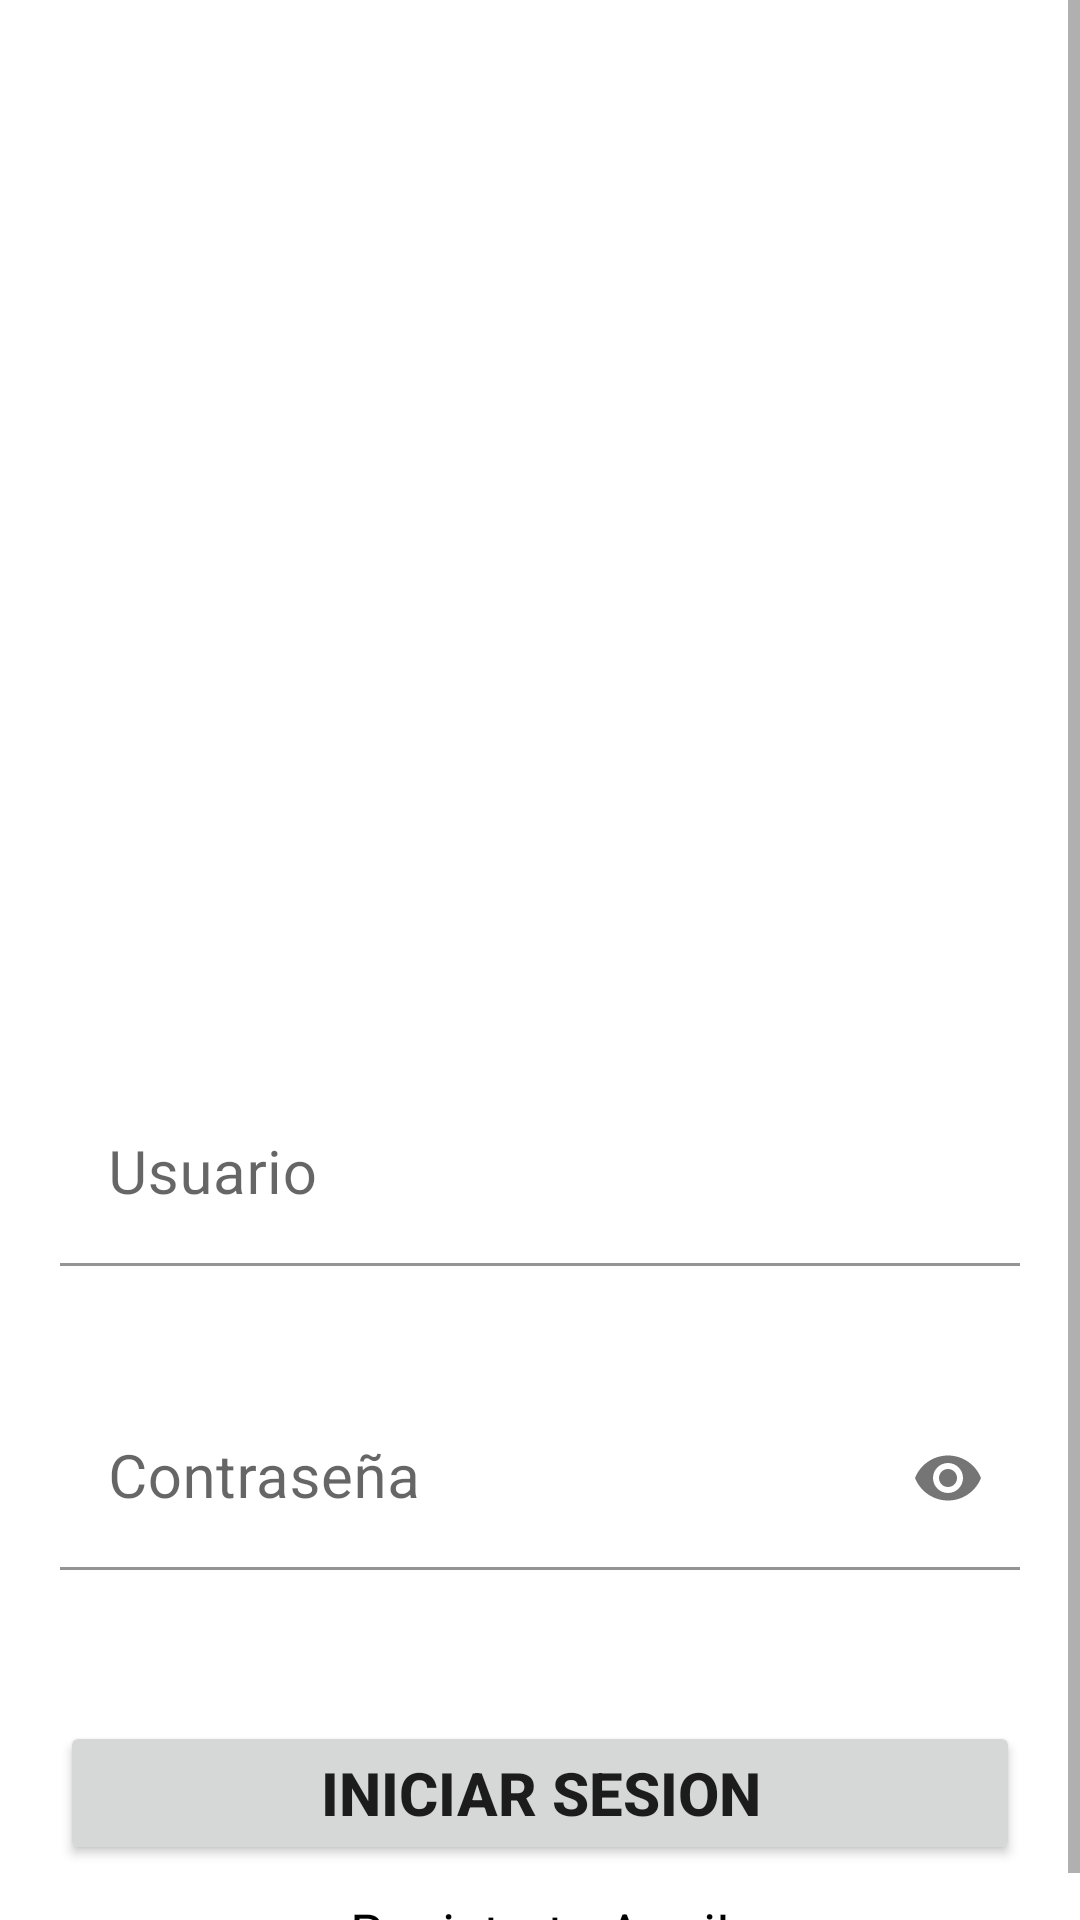

Here is an Android app screen rendered from its layout file. Give the layout XML and the strings, colors and styles it references.
<!-- AndroidManifest.xml: application theme Theme.Asistencia -->
<!-- res/layout/activity_login.xml -->
<?xml version="1.0" encoding="utf-8"?>
<androidx.constraintlayout.widget.ConstraintLayout
    xmlns:android="http://schemas.android.com/apk/res/android"
    xmlns:app="http://schemas.android.com/apk/res-auto"
    xmlns:tools="http://schemas.android.com/tools"
    android:layout_width="match_parent"
    android:layout_height="match_parent"
    tools:context=".View.Ui.Activities.LoginActivity">

    <ScrollView
        android:layout_width="match_parent"
        android:layout_height="match_parent"
        tools:layout_editor_absoluteX="267dp"
        tools:layout_editor_absoluteY="42dp">

        <androidx.constraintlayout.widget.ConstraintLayout
            android:layout_width="match_parent"
            android:layout_height="match_parent">

            <ImageView
                android:id="@+id/imageView5"
                android:layout_width="362dp"
                android:layout_height="281dp"
                android:layout_marginTop="50dp"
                android:src="@drawable/logo"
                app:layout_constraintEnd_toEndOf="parent"
                app:layout_constraintHorizontal_bias="0.489"
                app:layout_constraintStart_toStartOf="parent"
                app:layout_constraintTop_toTopOf="parent" />

            <com.google.android.material.textfield.TextInputLayout
                android:id="@+id/userTextInputLayout"
                android:layout_width="match_parent"
                android:layout_height="wrap_content"
                android:layout_marginHorizontal="20dp"
                android:layout_marginTop="30dp"
                app:layout_constraintEnd_toEndOf="parent"
                app:errorEnabled="true"
                app:layout_constraintStart_toStartOf="parent"
                app:layout_constraintTop_toBottomOf="@+id/imageView5">

                <com.google.android.material.textfield.TextInputEditText
                    android:id="@+id/userTextInputEditText"
                    android:layout_width="match_parent"
                    android:layout_height="wrap_content"
                    android:background="@color/white"
                    android:textColor="@color/black"
                    android:inputType="number"
                    android:textSize="20sp"
                    android:hint="@string/userHint" />
            </com.google.android.material.textfield.TextInputLayout>

            <com.google.android.material.textfield.TextInputLayout
                android:id="@+id/passwordTextInputLayout"
                android:layout_width="match_parent"
                android:layout_marginHorizontal="20dp"
                android:layout_height="wrap_content"
                android:layout_marginTop="20dp"
                app:errorEnabled="true"
                app:layout_constraintEnd_toEndOf="parent"
                app:layout_constraintStart_toStartOf="parent"
                app:passwordToggleEnabled="true"
                app:layout_constraintTop_toBottomOf="@+id/userTextInputLayout">

                <com.google.android.material.textfield.TextInputEditText
                    android:id="@+id/passwordTextInputEditText"
                    android:layout_width="match_parent"
                    android:layout_height="wrap_content"
                    android:background="@color/white"
                    android:hint="@string/passwordHint"
                    android:inputType="textPassword"
                    android:textColor="@color/black"
                    android:textSize="20sp" />
            </com.google.android.material.textfield.TextInputLayout>

            <Button
                android:id="@+id/loginButton"
                android:layout_width="match_parent"
                android:layout_height="wrap_content"
                android:text="@string/loginTextButton"
                android:textStyle="bold"
                android:textSize="20sp"
                android:layout_marginHorizontal="20dp"
                android:layout_marginTop="30dp"
                app:layout_constraintEnd_toEndOf="parent"
                app:layout_constraintStart_toStartOf="parent"
                app:layout_constraintTop_toBottomOf="@+id/passwordTextInputLayout" />

            <TextView
                android:id="@+id/registerTextView"
                android:layout_width="wrap_content"
                android:layout_height="wrap_content"
                android:text="@string/registerText"
                android:textSize="18sp"
                android:layout_marginTop="10dp"
                android:textColor="@color/black"
                app:layout_constraintEnd_toEndOf="parent"
                app:layout_constraintStart_toStartOf="parent"
                app:layout_constraintTop_toBottomOf="@+id/loginButton" />

        </androidx.constraintlayout.widget.ConstraintLayout>
    </ScrollView>

</androidx.constraintlayout.widget.ConstraintLayout>
<!-- resources referenced by this layout -->
<resources>
  <color name="black">#FF000000</color>
  <color name="white">#FFFFFFFF</color>
  <string name="loginTextButton">Iniciar Sesion</string>
  <string name="passwordHint">Contraseña</string>
  <string name="registerText">Registrate Aqui!</string>
  <string name="userHint">Usuario</string>
  <style name="Theme.Asistencia" parent="Theme.MaterialComponents.DayNight.NoActionBar">
          
          <item name="colorPrimary">@color/colorPrimaryIpuc</item>
          <item name="colorPrimaryVariant">@color/colorPrimaryDarkIpuc</item>
          <item name="colorOnPrimary">@color/white</item>
          
          <item name="colorSecondary">@color/teal_200</item>
          <item name="colorSecondaryVariant">@color/teal_700</item>
          <item name="colorOnSecondary">@color/black</item>
          
          <item name="android:statusBarColor" tools:targetApi="l">?attr/colorPrimaryVariant</item>
          
      </style>
  <color name="colorPrimaryIpuc">#2196F3</color>
  <color name="colorPrimaryDarkIpuc">#0069C0</color>
  <color name="teal_200">#FF03DAC5</color>
  <color name="teal_700">#FF018786</color>
</resources>
